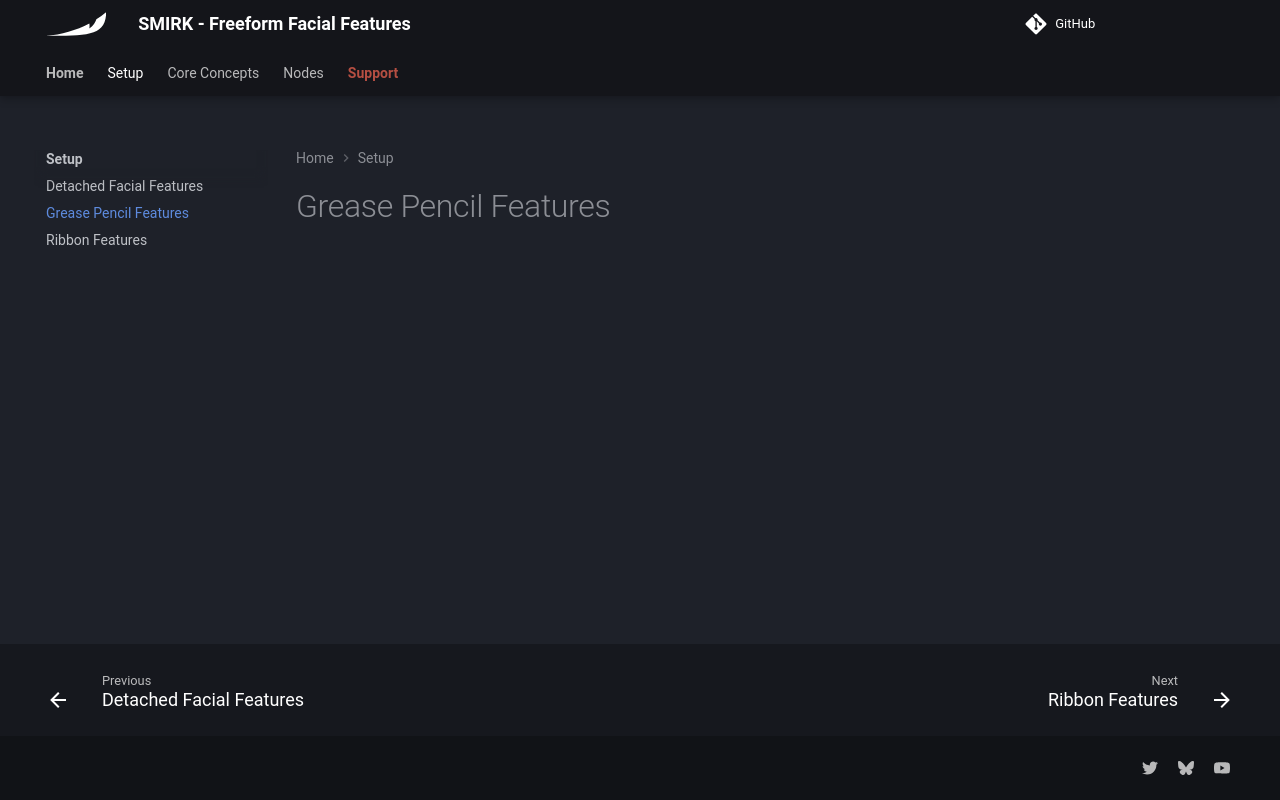

repository: Krysidian/smirk · page: setup/grease-pencil-features/index.html · generator: mkdocs

# Grease Pencil Features
